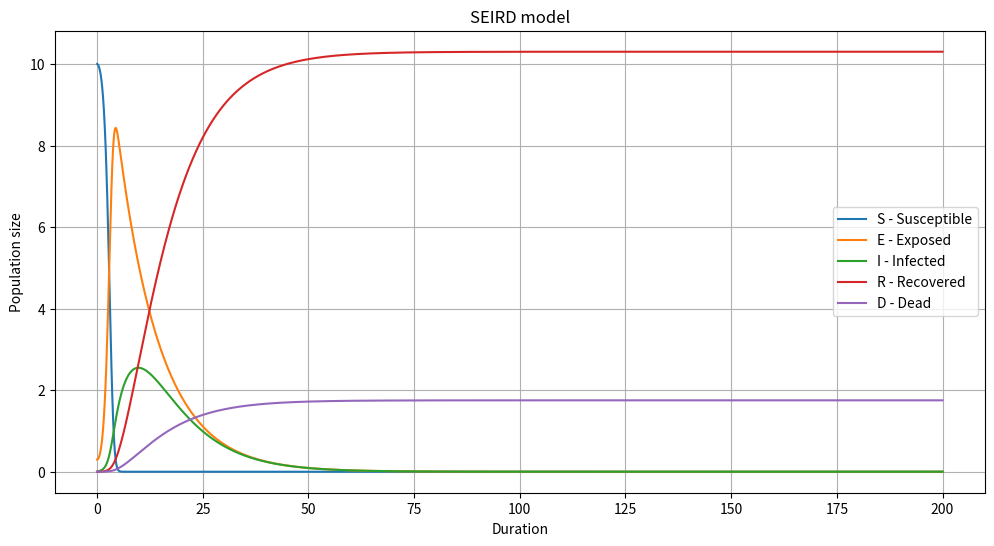

This figure's Python source:
import numpy as np 
from matplotlib import pyplot as plt 
from scipy.integrate import solve_ivp

#SEIRD model base parameters
beta = 2.28 # The probability of infection
sigma = 0.1 # The speed of recovery: sigma = 1/T(the avarege duration of the disease)
gamma = 0.2 # Incubation period 
mu = 0.034 # Martality rate

#Time parameters 
t_start = 0 
t_end = 200
t_interval = (t_start, t_end)

# Initial coditions 
S0 = 10 # Susceptible  
E0 = 0.3 # Exposed 
I0 = 0.0 # Infected 
R0 = 0.0 # Recovered 
D0 = 0.0 # Dead 


# SEIRD model: Susceptible -> Exposed -> Infected -> Recovered / Dead
def seird(t, y): 
    S, E, I, R, D = y 
    dSdt = -beta * S * I 
    dEdt = beta * S * I - sigma * E 
    dIdt = sigma * E - gamma * I 
    dRdt = gamma * I 
    dDdt = mu * I
    return [dSdt, dEdt, dIdt, dRdt, dDdt]

# The solution of the model 
response = solve_ivp(seird, t_interval, [S0, E0, I0, R0, D0], t_eval=np.linspace(t_start, t_end, 1000))

plt.figure(figsize=(12, 6))
plt.plot(response.t, response.y[0], label='S - Susceptible')
plt.plot(response.t, response.y[1], label='E - Exposed')
plt.plot(response.t, response.y[2], label='I - Infected')
plt.plot(response.t, response.y[3], label='R - Recovered')
plt.plot(response.t, response.y[4], label='D - Dead')
plt.xlabel('Duration')
plt.ylabel('Population size')
plt.title('SEIRD model')
plt.legend()
plt.grid(True)
plt.show()



